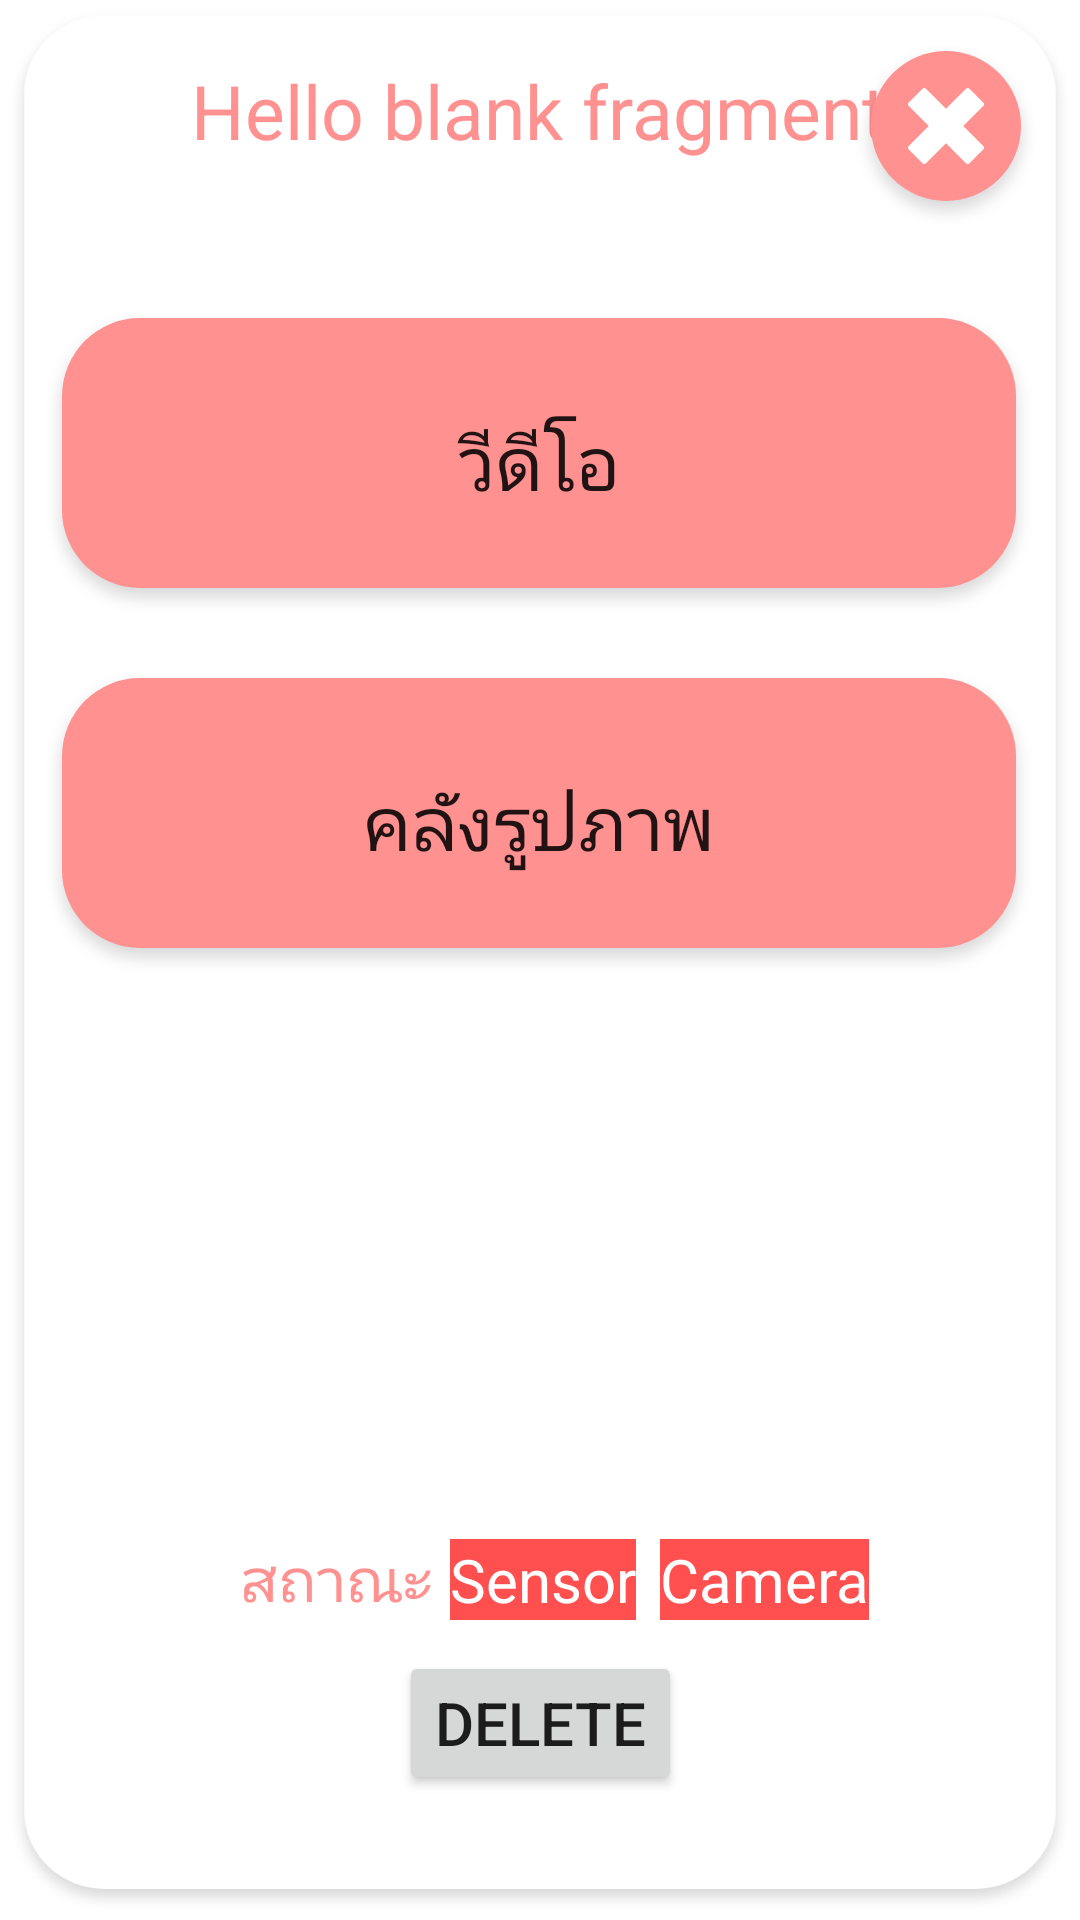

This screen was rendered from an Android layout file. Write that file and the resources it references.
<!-- AndroidManifest.xml: application theme Theme.IoT_Project -->
<!-- res/layout/fragment_cameramodeselect.xml -->
<?xml version="1.0" encoding="utf-8"?>
<androidx.constraintlayout.widget.ConstraintLayout xmlns:android="http://schemas.android.com/apk/res/android"
    xmlns:app="http://schemas.android.com/apk/res-auto"
    xmlns:tools="http://schemas.android.com/tools"
    android:layout_width="match_parent"
    android:layout_height="match_parent"
    tools:context=".Cameramodeselect"
    android:background="@drawable/fragmentbackground">

    <TextView
        android:id="@+id/Select_Camera_Name"
        android:layout_width="wrap_content"
        android:layout_height="wrap_content"
        android:text="@string/hello_blank_fragment"
        android:layout_marginTop="20dp"
        app:layout_constraintBottom_toBottomOf="parent"
        app:layout_constraintEnd_toEndOf="parent"
        app:layout_constraintHorizontal_bias="0.498"
        app:layout_constraintStart_toStartOf="parent"
        app:layout_constraintTop_toTopOf="parent"
        app:layout_constraintVertical_bias="0.0"
        android:textColor="#FF9190"
        android:textSize="25sp"
        android:visibility="visible"/>

    <Button
        android:id="@+id/Camera_DELETE"
        android:layout_width="wrap_content"
        android:layout_height="wrap_content"
        android:layout_marginBottom="40dp"
        android:text="Delete"
        android:textSize="20sp"
        app:layout_constraintBottom_toBottomOf="parent"
        app:layout_constraintEnd_toEndOf="parent"
        app:layout_constraintStart_toStartOf="parent"
        app:layout_constraintTop_toTopOf="parent"
        app:layout_constraintVertical_bias="0.997" />

    <EditText
        android:id="@+id/Select_Camera_Edit_Name"
        android:layout_width="wrap_content"
        android:layout_height="wrap_content"
        android:layout_marginTop="20dp"
        android:text="@string/hello_blank_fragment"
        android:textColor="#FF9190"
        android:textSize="25sp"
        android:maxLines="1"
        app:layout_constraintBottom_toBottomOf="parent"
        app:layout_constraintEnd_toEndOf="parent"
        app:layout_constraintStart_toStartOf="parent"
        app:layout_constraintTop_toTopOf="parent"
        app:layout_constraintVertical_bias="0.0"
        android:visibility="invisible"
        android:inputType="text"
        android:backgroundTint="#FF9190"/>

    <TextView
        android:layout_width="wrap_content"
        android:layout_height="wrap_content"
        android:layout_marginLeft="80dp"
        android:text="สถาณะ"
        android:textColor="#FF9190"
        android:textSize="20dp"
        app:layout_constraintBottom_toBottomOf="parent"
        app:layout_constraintEnd_toEndOf="parent"
        app:layout_constraintHorizontal_bias="0.0"
        app:layout_constraintStart_toStartOf="parent"
        app:layout_constraintTop_toTopOf="parent"
        app:layout_constraintVertical_bias="1.0"
        android:layout_marginBottom="100dp"/>

    <TextView
        android:id="@+id/Select_Camera_Sensor"
        android:layout_width="wrap_content"
        android:layout_height="wrap_content"
        android:layout_marginLeft="150dp"
        android:background="#ff4f4f"
        android:text="Sensor"
        android:textColor="@color/white"
        android:textSize="20sp"
        app:layout_constraintBottom_toBottomOf="parent"
        app:layout_constraintEnd_toEndOf="parent"
        app:layout_constraintHorizontal_bias="0.0"
        app:layout_constraintStart_toStartOf="parent"
        app:layout_constraintTop_toTopOf="parent"
        app:layout_constraintVertical_bias="1.0"
        android:layout_marginBottom="100dp"/>

    <TextView
        android:id="@+id/Select_Camera_Ready"
        android:layout_width="wrap_content"
        android:layout_height="wrap_content"
        android:layout_marginLeft="220dp"
        android:background="#ff4f4f"
        android:text="Camera"
        android:textColor="@color/white"
        android:textSize="20sp"
        app:layout_constraintBottom_toBottomOf="parent"
        app:layout_constraintEnd_toEndOf="parent"
        app:layout_constraintHorizontal_bias="0.0"
        app:layout_constraintStart_toStartOf="parent"
        app:layout_constraintTop_toTopOf="parent"
        app:layout_constraintVertical_bias="1.0"
        android:layout_marginBottom="100dp"/>

    <ImageButton
        android:id="@+id/Select_Camera_Exit"
        android:layout_width="60dp"
        android:layout_height="60dp"
        android:background="@android:color/transparent"
        android:src="@drawable/exit"
        app:layout_constraintBottom_toBottomOf="parent"
        app:layout_constraintEnd_toEndOf="parent"
        app:layout_constraintHorizontal_bias="0.951"
        app:layout_constraintStart_toStartOf="parent"
        app:layout_constraintTop_toTopOf="parent"
        app:layout_constraintVertical_bias="0.026"/>
    <Button
        android:id="@+id/Select_Camera_VDO"
        android:layout_width="wrap_content"
        android:layout_height="wrap_content"
        android:background="@drawable/selectbackground"
        app:layout_constraintBottom_toBottomOf="parent"
        app:layout_constraintEnd_toEndOf="parent"
        app:layout_constraintHorizontal_bias="0.491"
        app:layout_constraintStart_toStartOf="parent"
        app:layout_constraintTop_toTopOf="parent"
        app:layout_constraintVertical_bias="0.0"
        android:layout_marginTop="100dp"
        android:text="วีดีโอ"
        android:textSize="25sp"
        android:textAlignment="center" />
    <Button
        android:id="@+id/Select_Camera_LOG"
        android:layout_width="wrap_content"
        android:layout_height="wrap_content"
        android:background="@drawable/selectbackground"
        app:layout_constraintBottom_toBottomOf="parent"
        app:layout_constraintEnd_toEndOf="parent"
        app:layout_constraintHorizontal_bias="0.491"
        app:layout_constraintStart_toStartOf="parent"
        app:layout_constraintTop_toTopOf="parent"
        app:layout_constraintVertical_bias="0.0"
        android:layout_marginTop="220dp"
        android:text="คลังรูปภาพ"
        android:textSize="25sp"
        android:textAlignment="center" />
    

</androidx.constraintlayout.widget.ConstraintLayout>
<!-- resources referenced by this layout -->
<resources>
  <!-- drawable exit: png bitmap (drawable-hdpi, 4234 bytes) -->
  <!-- drawable fragmentbackground: png bitmap (drawable-hdpi, 19392 bytes) -->
  <!-- drawable selectbackground: png bitmap (drawable-hdpi, 6323 bytes) -->
  <string name="hello_blank_fragment">Hello blank fragment</string>
  <style name="Theme.IoT_Project" parent="Theme.MaterialComponents.DayNight.DarkActionBar">
          
          <item name="windowActionBar">false</item>
          <item name="windowNoTitle">true</item>
          <item name="colorPrimary">#FF9190</item>
          <item name="colorPrimaryVariant">#FF9190</item>
          <item name="colorOnPrimary">@color/white</item>
          
          <item name="colorSecondary">@color/teal_200</item>
          <item name="colorSecondaryVariant">@color/teal_700</item>
          <item name="colorOnSecondary">@color/black</item>
          
          <item name="android:statusBarColor" tools:targetApi="l">?attr/colorPrimaryVariant</item>
  
          
      </style>
  <!-- not gathered from this repository: default colours our renderer supplied (Android Studio template values) -->
  <color name="teal_200">#FF03DAC5</color>
  <color name="teal_700">#FF018786</color>
  <color name="black">#FF000000</color>
  <color name="white">#FFFFFFFF</color>
</resources>
